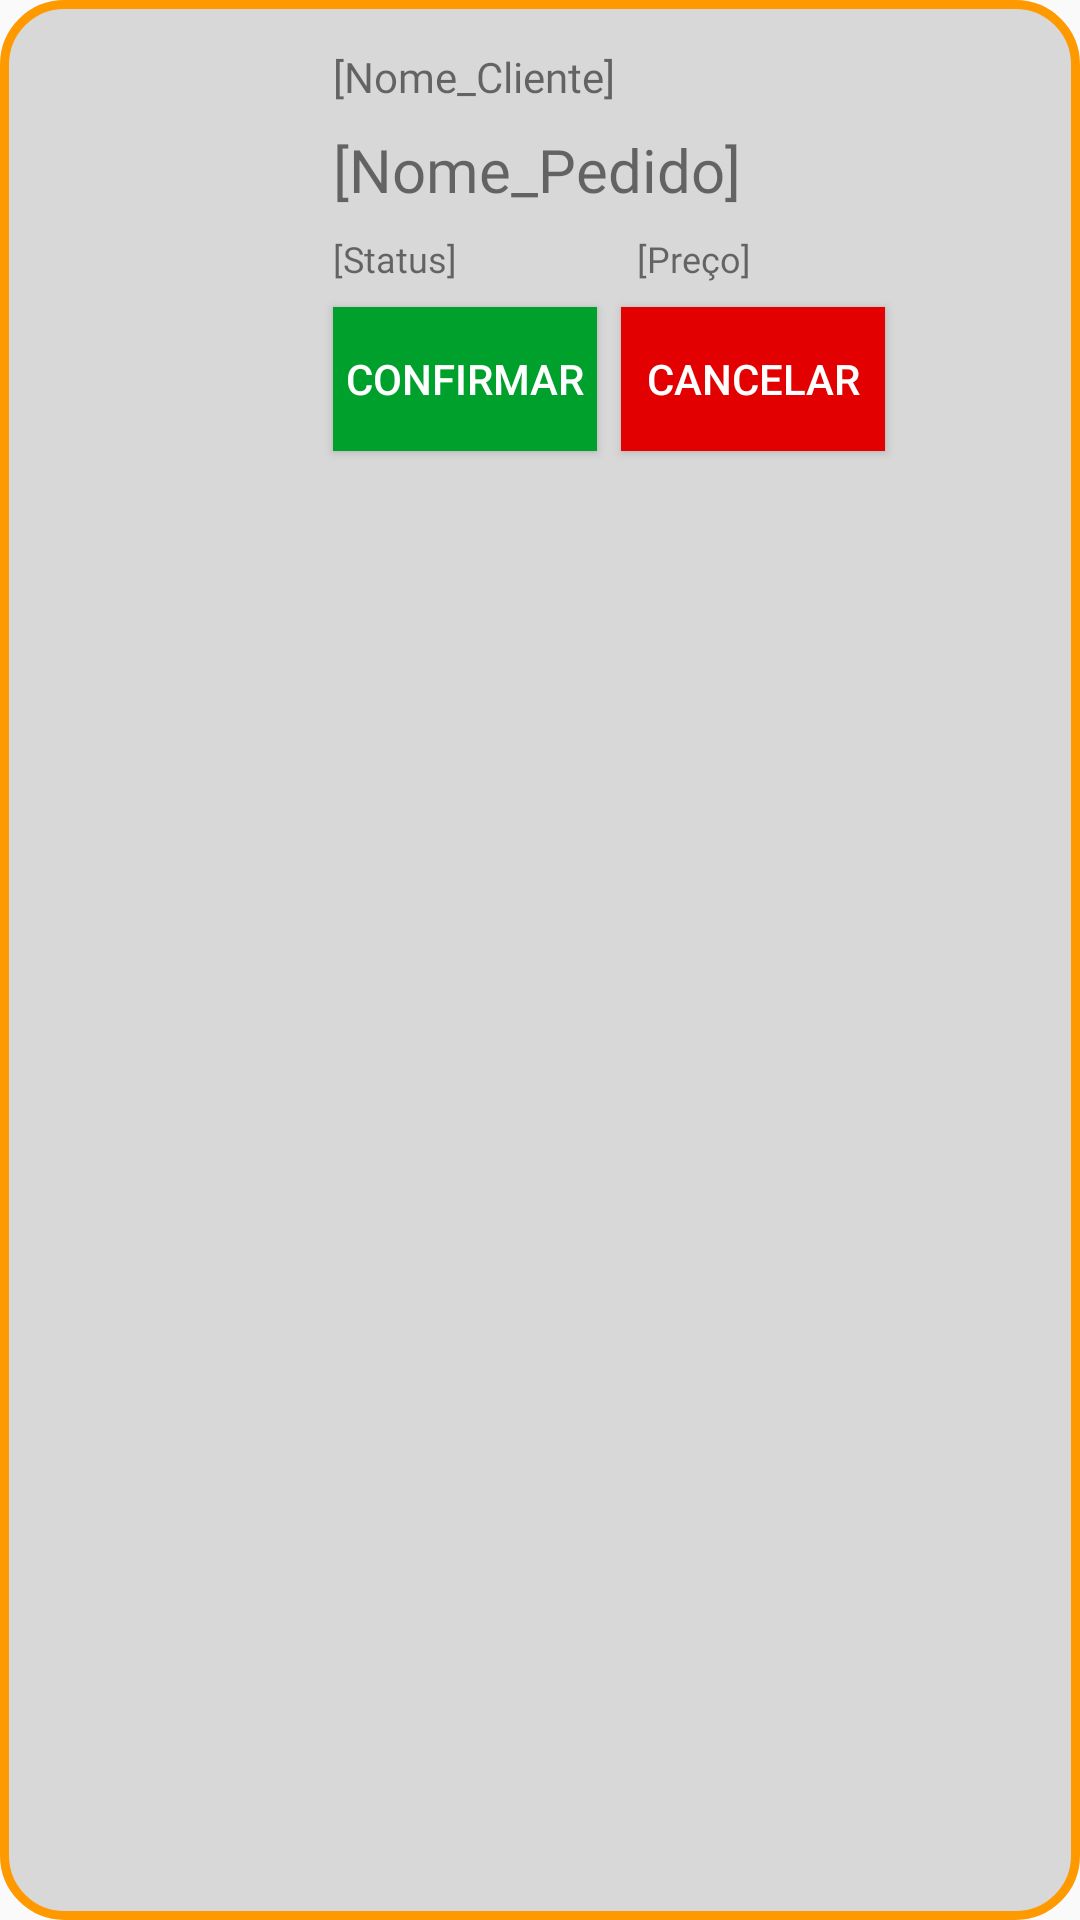

Reconstruct the res/layout file that produces this screen, plus the resources it refers to.
<!-- AndroidManifest.xml: application theme AppTheme -->
<!-- res/layout/itensviews.xml -->
<?xml version="1.0" encoding="utf-8"?>
<androidx.constraintlayout.widget.ConstraintLayout xmlns:android="http://schemas.android.com/apk/res/android"
    xmlns:app="http://schemas.android.com/apk/res-auto"
    xmlns:tools="http://schemas.android.com/tools"
    android:layout_width="match_parent"
    android:layout_height="wrap_content"
    android:background="@drawable/item_background"
    android:layout_marginLeft="12dp"
    android:layout_marginRight="12dp"
    android:layout_marginTop="12dp"
    android:padding="16dp"
    >

    <ImageView
        android:id="@+id/DishesImageOrderShow"
        android:layout_width="79dp"
        android:layout_height="83dp"
        app:layout_constraintBottom_toBottomOf="parent"
        app:layout_constraintStart_toStartOf="parent"
        app:layout_constraintTop_toTopOf="parent"
        app:layout_constraintVertical_bias="0.0"
        tools:srcCompat="@tools:sample/avatars" />

    <TextView
        android:id="@+id/DishesClientNameOrderShow"
        android:layout_width="0dp"
        android:layout_height="wrap_content"
        android:layout_marginStart="16dp"
        android:fontFamily="@font/inknut_antiqua"
        android:text="[Nome_Cliente]"
        android:textSize="14sp"
        app:layout_constraintEnd_toEndOf="parent"
        app:layout_constraintStart_toEndOf="@+id/DishesImageOrderShow"
        app:layout_constraintTop_toTopOf="@+id/DishesImageOrderShow"
        app:layout_constraintHorizontal_bias="0.5" />

    <TextView
        android:id="@+id/DishesNameOrderShow"
        android:layout_width="0dp"
        android:layout_height="wrap_content"
        android:layout_marginTop="8dp"
        android:layout_marginStart="16dp"
        android:fontFamily="@font/inknut_antiqua"
        android:text="[Nome_Pedido]"
        android:textSize="20sp"
        app:layout_constraintEnd_toEndOf="parent"
        app:layout_constraintStart_toEndOf="@+id/DishesImageOrderShow"
        app:layout_constraintTop_toBottomOf="@+id/DishesClientNameOrderShow"
        app:layout_constraintHorizontal_bias="0.5" />

    <TextView
        android:id="@+id/DishesStatusOrderShow"
        android:layout_width="wrap_content"
        android:layout_height="wrap_content"
        android:layout_marginTop="8dp"
        android:fontFamily="@font/inknut_antiqua"
        android:text="[Status]"
        android:textSize="12sp"
        app:layout_constraintEnd_toStartOf="@+id/DishesPriceOrderShow"
        app:layout_constraintHorizontal_bias="1.0"
        app:layout_constraintStart_toStartOf="@+id/DishesNameOrderShow"
        app:layout_constraintTop_toBottomOf="@+id/DishesNameOrderShow" />

    <TextView
        android:id="@+id/DishesPriceOrderShow"
        android:layout_width="wrap_content"
        android:layout_height="wrap_content"
        android:layout_marginStart="60dp"
        android:layout_marginTop="8dp"
        android:fontFamily="@font/inknut_antiqua"
        android:text="[Preço]"
        android:textSize="12sp"
        app:layout_constraintStart_toEndOf="@+id/DishesStatusOrderShow"
        app:layout_constraintTop_toBottomOf="@+id/DishesNameOrderShow" />

    <Button
        android:id="@+id/DishesConfirmOrderShow"
        android:layout_width="wrap_content"
        android:layout_height="wrap_content"
        android:layout_marginTop="8dp"
        android:background="@color/verde"
        android:text="Confirmar"
        app:layout_constraintEnd_toStartOf="@+id/DishesDeleteOrderShow"
        app:layout_constraintHorizontal_bias="0.5"
        app:layout_constraintStart_toStartOf="@+id/DishesNameOrderShow"
        app:layout_constraintTop_toBottomOf="@+id/DishesStatusOrderShow"
        tools:visibility="gone" />

    <Button
        android:id="@+id/DishesDeleteOrderShow"
        android:layout_width="wrap_content"
        android:layout_height="wrap_content"
        android:layout_marginStart="8dp"
        android:layout_marginTop="8dp"
        android:background="@color/vermelho"
        android:text="Cancelar"
        app:layout_constraintStart_toEndOf="@+id/DishesConfirmOrderShow"
        app:layout_constraintTop_toBottomOf="@+id/DishesStatusOrderShow"
        tools:visibility="gone" />

</androidx.constraintlayout.widget.ConstraintLayout>
<!-- resources referenced by this layout -->
<resources>
  <color name="verde">#00A02D</color>
  <color name="vermelho">#E30000</color>
  <!-- drawable item_background (drawable) -->
  <?xml version="1.0" encoding="utf-8"?>
  <shape xmlns:android="http://schemas.android.com/apk/res/android">
      <solid android:color="@color/cinzaclaro"></solid>
      <stroke android:color="@color/laranja" android:width="3dp"></stroke>
      <corners android:radius="20dp"></corners>
  </shape>
  <style name="AppTheme" parent="Theme.AppCompat.Light.NoActionBar">
          
          <item name="buttonStyle">@style/CustomButton</item> 
      </style>
  <color name="cinzaclaro">#D8D8D8</color>
  <color name="laranja">#FF9900</color>
  <style name="CustomButton" parent="Widget.AppCompat.Button">
          <item name="android:background">@drawable/button_background</item>
          <item name="android:textColor">#FFFFFF</item>
      </style>
  <!-- drawable button_background (drawable) -->
  <shape xmlns:android="http://schemas.android.com/apk/res/android">
      <solid android:color="#FFA500" /> 
      <corners android:radius="0dp" />  
  </shape>
</resources>
